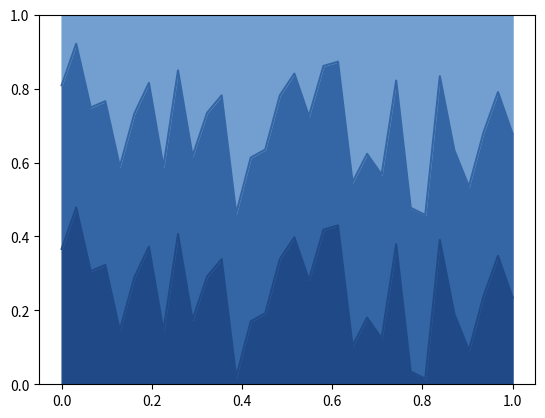

Write Python code to recreate this figure.
import matplotlib.pyplot 		as plt
import numpy 					as np
import random

# I like the Tango Desktop Project's color swatch, so I tend to use that
art_color = '#204a87'
pop_color = '#3465a4'
tdt_color = '#729fcf'


X = np.linspace(0, 1, 32, endpoint=True)

# Generate fake data
art = np.random.uniform(low=0.0, high=0.5, size=(1,32))
pop_feed = np.random.uniform(low=0.1, high=0.6, size=(1,32))
pop = []
random.shuffle(pop_feed[0])
for num in range(len(pop_feed)):
	pop.append(pop_feed[0][num]+art[num])

art_array = np.asarray(art[0])
pop_array = np.asarray(pop[0])

# Plot fake data
plt.plot(X, art_array, color=art_color)
plt.plot(X, pop_array, color=pop_color)

# Fill the spaces between
plt.fill_between(X, 0, art_array, color=art_color)
plt.fill_between(X, art_array, pop_array, color=pop_color)
plt.fill_between(X, pop_array, 1.0, color=tdt_color)

# Set the size of the plot
axes = plt.gca()
axes.set_ylim([0, 1.0])

# And draw it
plt.show()